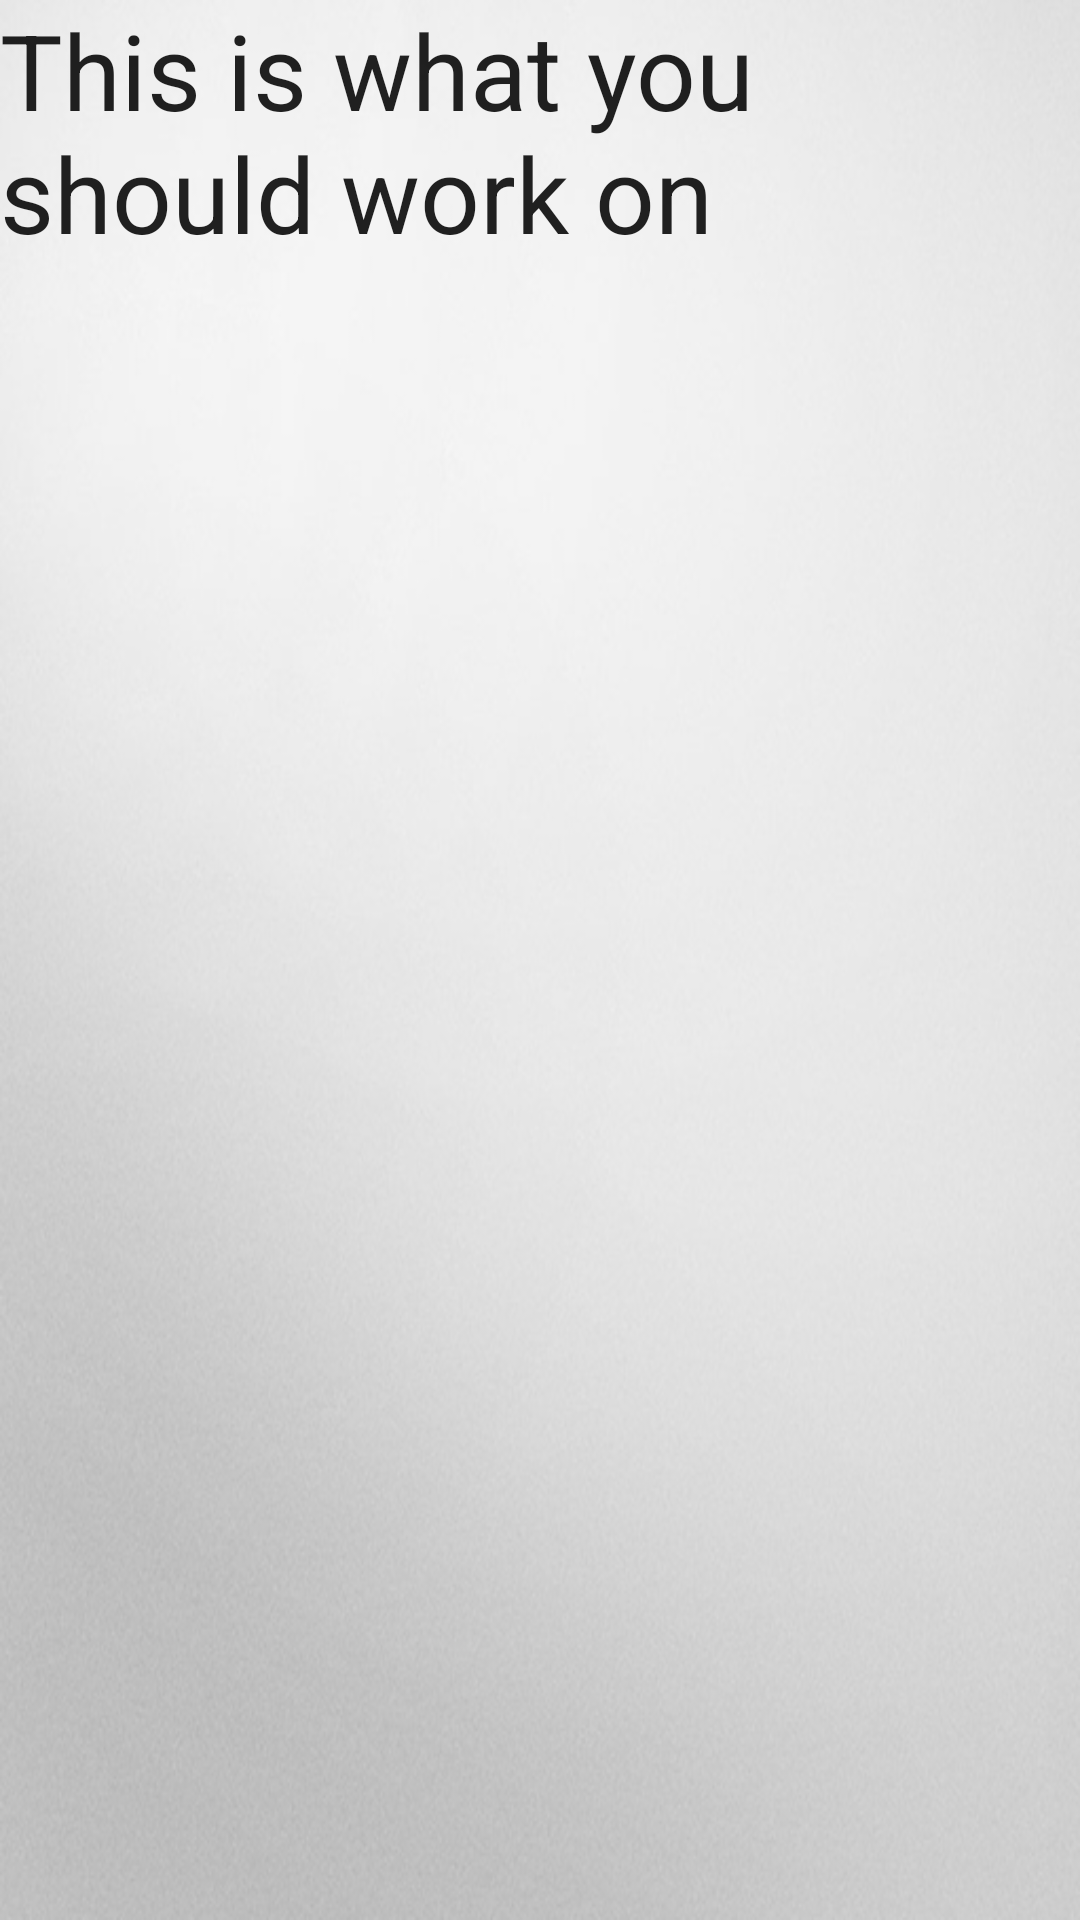

Android layout source for this screen:
<!-- AndroidManifest.xml: application theme AppTheme -->
<!-- res/layout/activity_time_chunk.xml -->
<RelativeLayout xmlns:android="http://schemas.android.com/apk/res/android"
    xmlns:tools="http://schemas.android.com/tools"
    android:id="@+id/container"
    android:layout_width="match_parent"
    android:layout_height="match_parent"
    android:background="@drawable/background_bw" >

    <TextView
        android:id="@+id/chunk_header"
        android:layout_width="wrap_content"
        android:layout_height="wrap_content"
        android:layout_alignParentLeft="true"
        android:layout_alignParentRight="true"
        android:layout_alignParentTop="true"
        android:text="This is what you should work on"
        android:textAppearance="?android:attr/textAppearanceLarge"
        android:textSize="35sp" />

    <LinearLayout
        android:id="@+id/chunk_linear"
        android:layout_width="match_parent"
        android:layout_height="match_parent"
        android:layout_below="@+id/chunk_header"
        android:layout_margin="0dp"
        android:orientation="vertical" >
    </LinearLayout>

</RelativeLayout>
<!-- resources referenced by this layout -->
<resources>
  <!-- drawable background_bw: png bitmap (drawable-hdpi, 936908 bytes) -->
  <style name="AppTheme" parent="AppBaseTheme">
          
      </style>
  <style name="AppBaseTheme" parent="Theme.AppCompat.Light">
          
      </style>
</resources>
